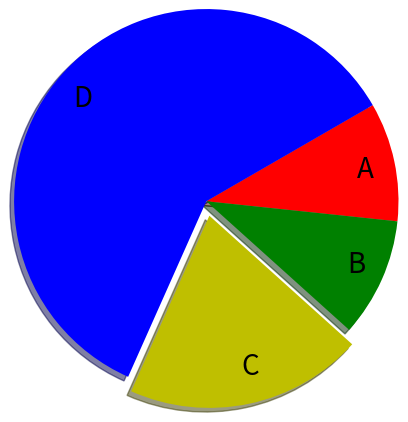

Source code (Python):
# -*- code=utf-8 -*-

import matplotlib.pyplot as plt
import numpy as np

#基础画布
def basic_demo():
    fig = plt.figure("figure name") #创建画布
    ax = fig.add_subplot(221)
    ax.set(xlim=[0.5, 4.5], ylim=[1,10],title='Axis title',ylabel='Y-Axis', xlabel="X-Axis")
    ax=fig.add_subplot(222)
    ax.set(xlim=[0.5, 4.5], ylim=[1,10],title='Axis title',ylabel='Y-Axis', xlabel="X-Axis")
    plt.show()

#折线图
def zx_demo():
    fig = plt.figure("figure name")
    ax = fig.add_subplot(111)
    x = np.linspace(0, np.pi)
    y = np.sin(x)
    y2 = np.cos(x) + 6
    y3 =np.cos(x) + 3
    # linestyle 线的样式，marker 控制点的样式 color 线的颜色
    ax.plot(x, y, color="#1cba28", linestyle='--',linewidth=2,label='first',marker='o') #第一根线
    ax.plot(x,y2, color="#0598ff", linestyle=':',linewidth=2,label='second',marker='+') #第二根线
    ax.plot(x,y3, color="#ffc105", linestyle='-',linewidth=2,label='three',marker='*') #第三根线
    plt.legend(loc=2) #显示图例
    plt.show()

#散点图
def sd_demo():
    fig = plt.figure('figure name')
    ax = fig.add_subplot(111)
    x = np.arange(10)
    y = np.random.randn(10)
    ax.scatter(x, y, color='red', marker='o')
    plt.show()

#柱状图
def zz_demo():
    fig = plt.figure('figure name')
    ax = fig.add_subplot(111)
    x = np.arange(10)
    y = np.random.randn(10)
    ax.bar(x, y, color="#c248be",label='bar')
    ax.legend(loc=2)
    plt.show()

# 饼图
def pie_demo():
    fig = plt.figure('figure name')
    ax = fig.add_subplot(111)
    labels = "A","B","C","D"
    sizes = [10,10,20,60]
    explode = (0,0,0.1,0)
    colors = ['r','g','y','b']

    #x --> 每一块的百分比
    #labels --> 外侧说明文字
    # explode 每一块离开中心的距离
    # startangle 起始绘制角度
    # shadow 阴影

    ax.pie(sizes, explode=explode, labels=labels,colors=colors,pctdistance=0.4,shadow=True,labeldistance=0.8,startangle=30,radius=1.3,counterclock=False,textprops={'fontsize':20,'color':'black'})
    plt.show()


if __name__ == "__main__":
    #zx_demo()
    #sd_demo()
    #zz_demo()
    pie_demo()
